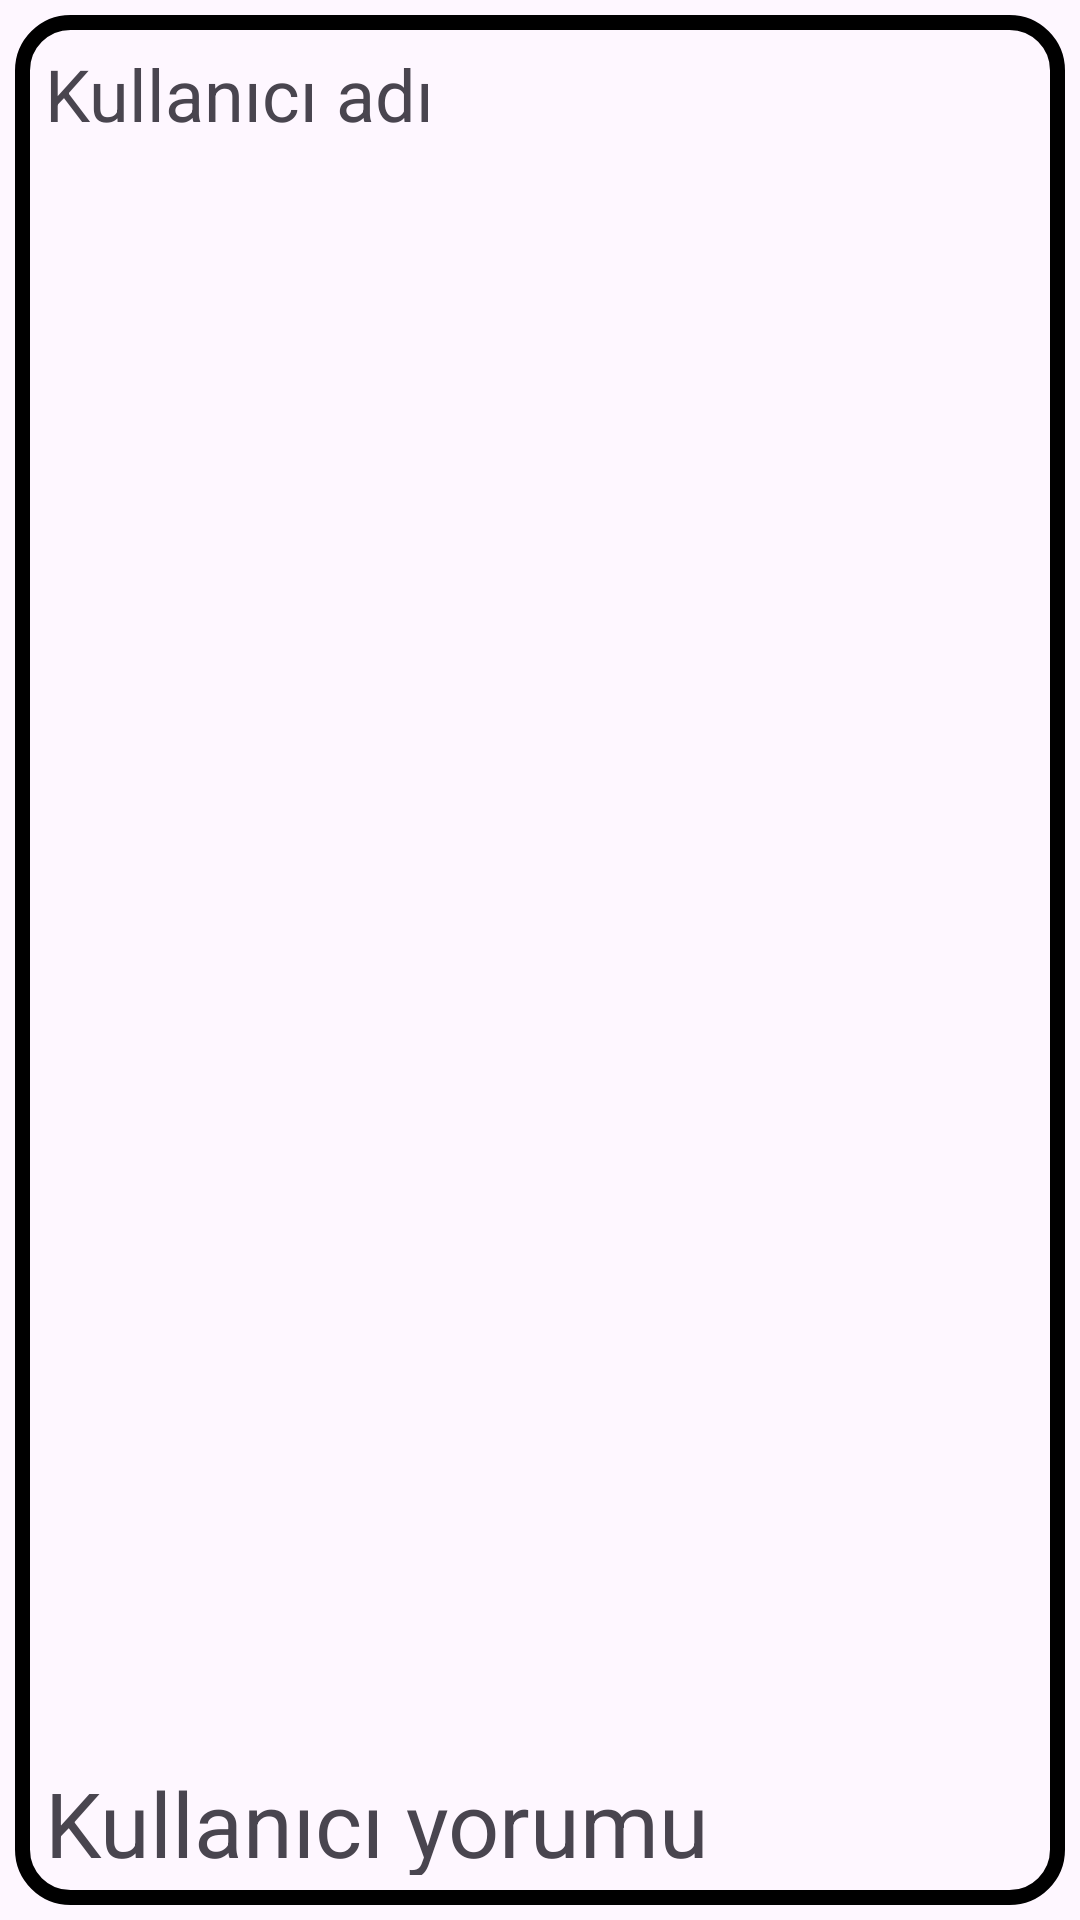

Android layout source for this screen:
<!-- AndroidManifest.xml: application theme Theme.PhotoSharingApp -->
<!-- res/layout/feed_row.xml -->
<?xml version="1.0" encoding="utf-8"?>
<LinearLayout xmlns:android="http://schemas.android.com/apk/res/android"
    xmlns:app="http://schemas.android.com/apk/res-auto"
    xmlns:tools="http://schemas.android.com/tools"
    android:layout_width="match_parent"
    android:layout_height="wrap_content">


    <LinearLayout
        android:layout_width="match_parent"
        android:layout_height="wrap_content"
        android:layout_margin="5dp"
        android:orientation="vertical"
        android:background="@drawable/border"
        app:layout_constraintEnd_toEndOf="parent"
        app:layout_constraintStart_toStartOf="parent"
        app:layout_constraintTop_toTopOf="parent">

        <TextView
            android:id="@+id/recyclerUserName"
            android:layout_width="match_parent"
            android:layout_height="wrap_content"
            android:layout_margin="10dp"
            android:text="Kullanıcı adı"
            android:textSize="24sp"
            tools:layout_editor_absoluteX="92dp"
            tools:layout_editor_absoluteY="60dp" />

        <ImageView
            android:id="@+id/recyclerImageView"
            android:layout_width="match_parent"
            android:layout_height="500dp"
            android:layout_gravity="center_horizontal"
            android:layout_margin="10dp"
            app:srcCompat="@drawable/ic_launcher_background"
            tools:layout_editor_absoluteX="132dp"
            tools:layout_editor_absoluteY="131dp" />

        <TextView
            android:id="@+id/explanationText"
            android:layout_width="match_parent"
            android:layout_height="wrap_content"
            android:layout_margin="10dp"
            android:text="Kullanıcı yorumu"
            android:textSize="30sp"
            tools:layout_editor_absoluteX="139dp"
            tools:layout_editor_absoluteY="271dp" />
    </LinearLayout>
</LinearLayout>
<!-- resources referenced by this layout -->
<resources>
  <!-- drawable border (drawable) -->
  <?xml version="1.0" encoding="UTF-8"?>
  <shape xmlns:android= "http://schemas.android.com/apk/res/android"
      android:shape="rectangle">
      <stroke android:width="5dp" android:color="@color/black"/>
      <corners android:radius="16dp"/>
  </shape>
  <style name="Theme.PhotoSharingApp" parent="Base.Theme.PhotoSharingApp" />
  <style name="Base.Theme.PhotoSharingApp" parent="Theme.Material3.DayNight.NoActionBar">
          
          
      </style>
  <!-- not gathered from this repository: default colours our renderer supplied (Android Studio template values) -->
  <color name="black">#FF000000</color>
</resources>
